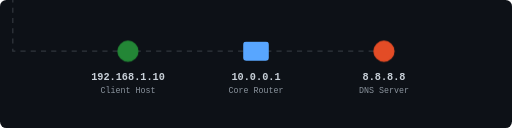
t = 0.00 s
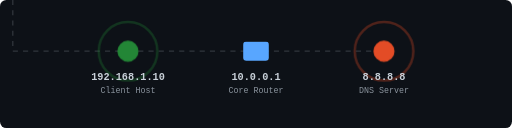
t = 1.00 s
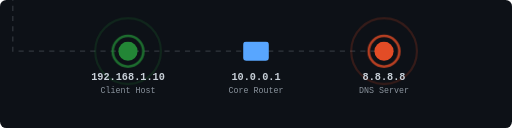
t = 2.25 s
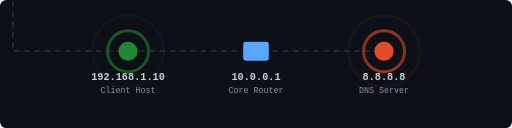
t = 3.50 s
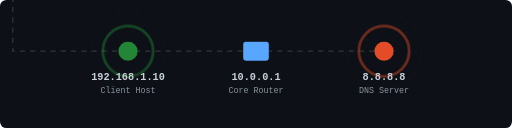
t = 4.75 s

The animated SVG that drew these frames (rendered in a browser with its animation timeline set to each time). Animation: 3 CSS @keyframes rules; one cycle of 6.00 s, repeats indefinitely.

<svg xmlns="http://www.w3.org/2000/svg" width="800" height="200" viewBox="0 0 800 200">
  <rect width="800" height="200" fill="#0d1117" rx="10"/>

  <style>
    .node-green { fill: #238636; }
    .node-blue { fill: #58a6ff; }
    .node-red { fill: #e34c26; }
    
    .pulse-green { fill: transparent; stroke: #238636; animation: pulseAnim 2s infinite ease-out; }
    .pulse2-green { fill: transparent; stroke: #238636; animation: pulseAnim 2s infinite ease-out; animation-delay: 1s; }

    .pulse-red { fill: transparent; stroke: #e34c26; animation: pulseAnim 2s infinite ease-out; }
    .pulse2-red { fill: transparent; stroke: #e34c26; animation: pulseAnim 2s infinite ease-out; animation-delay: 1s; }
    
    @keyframes pulseAnim {
      0% { transform: scale(1); opacity: 1; stroke-width: 3px; }
      100% { transform: scale(4); opacity: 0; stroke-width: 0.5px; }
    }

    .line { stroke: #30363d; stroke-width: 2; stroke-dasharray: 8, 8; animation: dashAnim 5s linear infinite; fill: none; }
    .line-reverse { stroke: #30363d; stroke-width: 2; stroke-dasharray: 8, 8; animation: dashAnimReverse 5s linear infinite; fill: none; }
    
    @keyframes dashAnim {
      from { stroke-dashoffset: 100; }
      to { stroke-dashoffset: 0; }
    }
    @keyframes dashAnimReverse {
      from { stroke-dashoffset: 0; }
      to { stroke-dashoffset: 100; }
    }
    
    .text { fill: #c9d1d9; font-family: monospace; font-size: 16px; font-weight: bold; text-anchor: middle; }
    .subtext { fill: #8b949e; font-family: monospace; font-size: 13px; text-anchor: middle; }
  </style>

  <!-- Network Lines -->
  <!-- Input from the above cable -->
  <path d="M 20,0 L 20,80 L 200,80" class="line" />
  
  <!-- Line from Local to Gateway -->
  <line x1="200" y1="80" x2="400" y2="80" class="line" />
  <!-- Line from Gateway to Internet -->
  <line x1="400" y1="80" x2="600" y2="80" class="line-reverse" />

  <!-- Node 1 (Local) -->
  <g transform="translate(200, 80)">
    <circle cx="0" cy="0" r="15" class="pulse-green" />
    <circle cx="0" cy="0" r="15" class="pulse2-green" />
    <circle cx="0" cy="0" r="15" class="node-green" />
    <text x="0" y="45" class="text">192.168.1.10</text>
    <text x="0" y="65" class="subtext">Client Host</text>
  </g>

  <!-- Node 2 (Router) -->
  <g transform="translate(400, 80)">
    <rect x="-20" y="-15" width="40" height="30" rx="5" class="node-blue" />
    <text x="0" y="45" class="text">10.0.0.1</text>
    <text x="0" y="65" class="subtext">Core Router</text>
  </g>

  <!-- Node 3 (Internet) -->
  <g transform="translate(600, 80)">
    <circle cx="0" cy="0" r="15" class="pulse-red" />
    <circle cx="0" cy="0" r="15" class="pulse2-red" />
    <circle cx="0" cy="0" r="15" class="node-red" />
    <text x="0" y="45" class="text">8.8.8.8</text>
    <text x="0" y="65" class="subtext">DNS Server</text>
  </g>

</svg>
